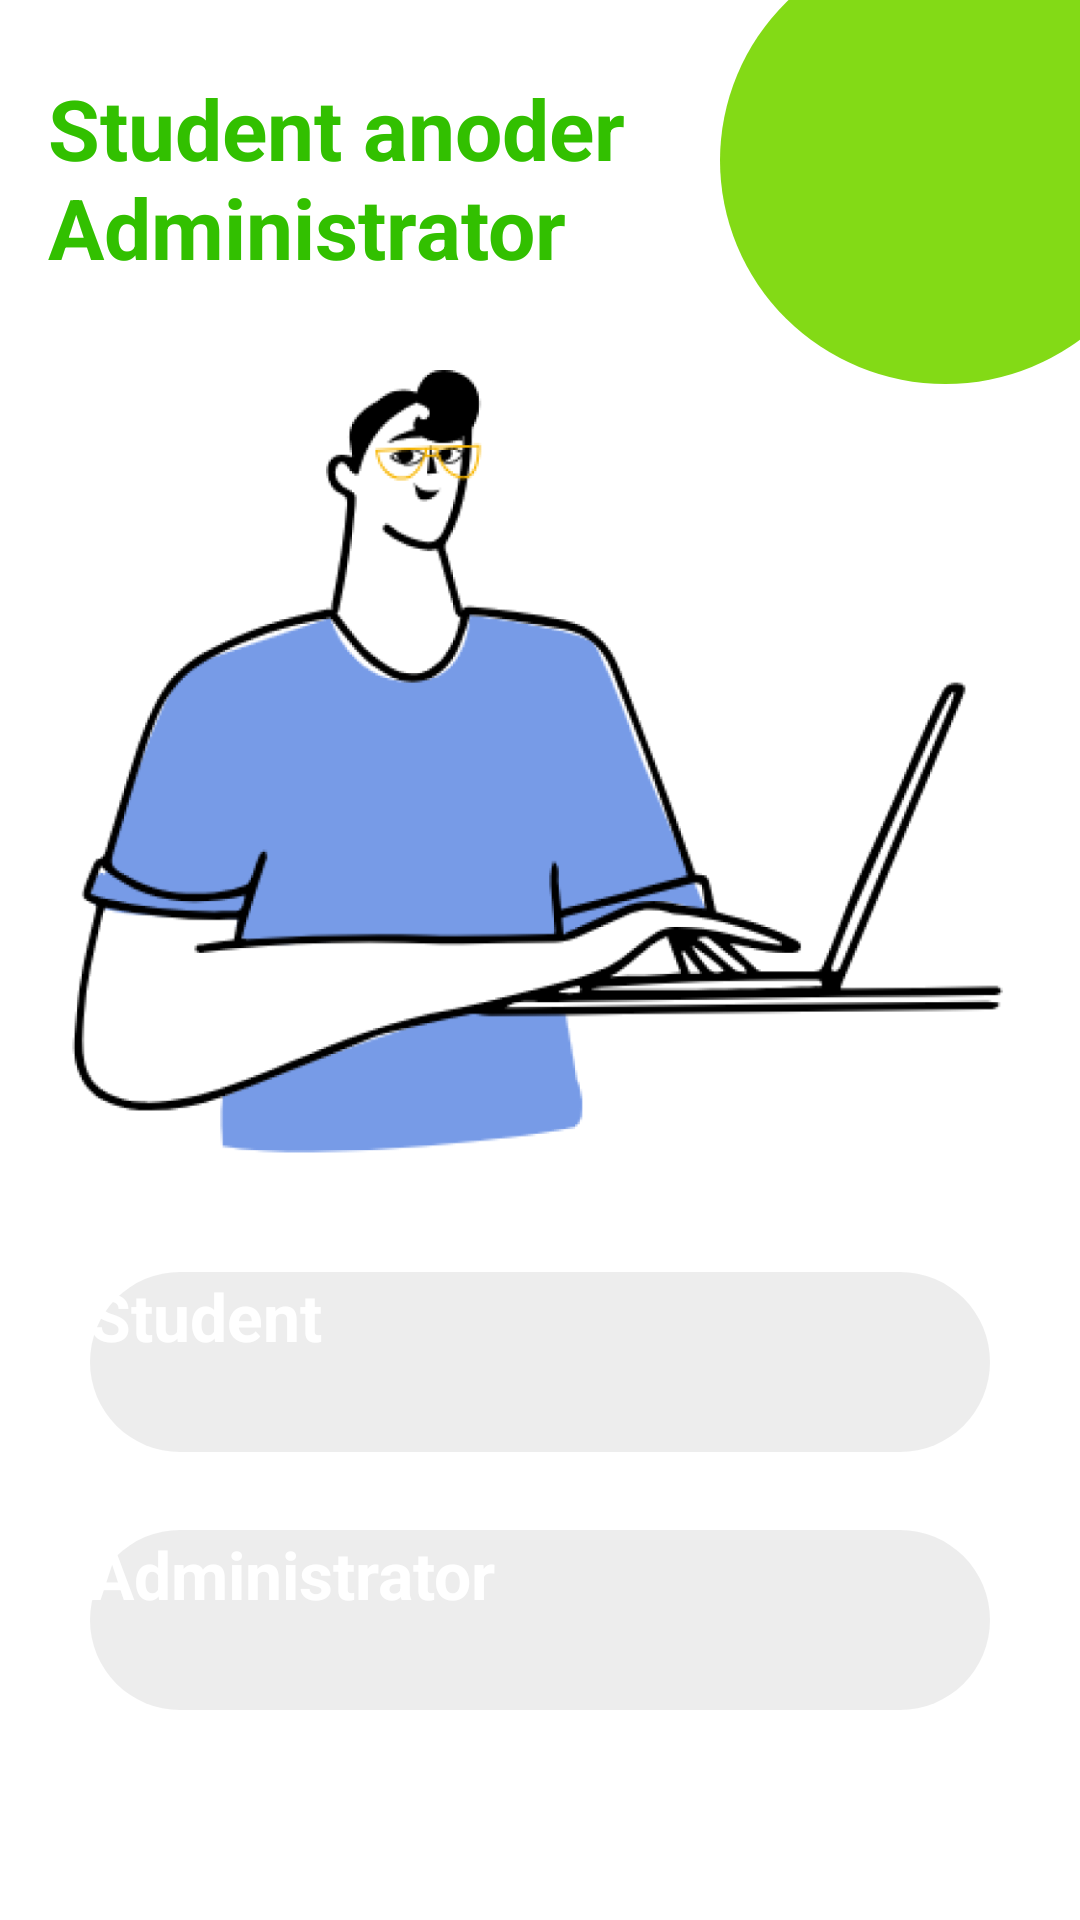

Layout XML and referenced resources for this Android screen:
<!-- AndroidManifest.xml: application theme Theme.GermanLanguageApp -->
<!-- res/layout/activity_student_admin.xml -->
<?xml version="1.0" encoding="utf-8"?>
<layout xmlns:android="http://schemas.android.com/apk/res/android"
    xmlns:app="http://schemas.android.com/apk/res-auto">

    <data>
        <variable
            name="viewModel"
            type="com.projects.germanlanguageapp.ui.studentoradmin.StudentOrAdminViewModel" />
    </data>

    <androidx.constraintlayout.widget.ConstraintLayout
        android:layout_width="match_parent"
        android:layout_height="match_parent"
        android:background="@color/white">

        <ImageView
            android:id="@+id/corner_image"
            android:layout_width="wrap_content"
            android:layout_height="wrap_content"
            app:layout_constraintTop_toTopOf="parent"
            app:layout_constraintRight_toRightOf="parent"
            android:src="@drawable/corner_image"/>

        <TextView
            android:id="@+id/sign_in_text"
            android:layout_width="0dp"
            android:layout_height="wrap_content"
            app:layout_constraintTop_toTopOf="parent"
            app:layout_constraintLeft_toLeftOf="parent"
            app:layout_constraintRight_toLeftOf="@id/corner_image"
            android:padding="16dp"
            android:layout_marginVertical="8dp"
            android:text="Student anoder Administrator"
            android:textSize="28dp"
            android:textColor="@color/colorPrimary"
            android:textStyle="bold" />

        <ImageView
            android:id="@+id/image_1"
            android:layout_width="0dp"
            android:layout_height="0dp"
            app:layout_constraintTop_toBottomOf="@id/sign_in_text"
            app:layout_constraintBottom_toTopOf="@id/button_1"
            app:layout_constraintStart_toStartOf="parent"
            app:layout_constraintEnd_toEndOf="parent"
            android:src="@drawable/big_shoes_torso"
            />

        <Button
            android:id="@+id/button_1"
            android:layout_width="300dp"
            android:layout_height="60dp"
            app:layout_constraintTop_toBottomOf="@id/image_1"
            app:layout_constraintBottom_toTopOf="@id/button_2"
            app:layout_constraintStart_toStartOf="parent"
            app:layout_constraintEnd_toEndOf="parent"
            android:layout_marginVertical="26dp"
            android:textColor="@color/white"
            android:textStyle="bold"
            android:textSize="22dp"
            android:text="Student"
            android:textAllCaps="false"
            android:background="@drawable/button_rounded"
            android:onClick="@{()->viewModel.openRegisterLoginScreen()}"/>

        <Button
            android:id="@+id/button_2"
            android:layout_width="300dp"
            android:layout_height="60dp"
            app:layout_constraintTop_toBottomOf="@id/button_1"
            app:layout_constraintBottom_toBottomOf="parent"
            app:layout_constraintStart_toStartOf="parent"
            app:layout_constraintEnd_toEndOf="parent"
            android:layout_marginBottom="70dp"
            android:textColor="@color/white"
            android:textStyle="bold"
            android:textSize="22dp"
            android:text="Administrator"
            android:textAllCaps="false"
            android:background="@drawable/button_rounded"
            android:onClick="@{()->viewModel.openLoginScreen()}"/>


    </androidx.constraintlayout.widget.ConstraintLayout>
</layout>
<!-- resources referenced by this layout -->
<resources>
  <color name="colorPrimary">#32C000</color>
  <color name="white">#FFFFFFFF</color>
  <!-- drawable big_shoes_torso: png bitmap (drawable-nodpi, 87756 bytes) -->
  <!-- drawable button_rounded (drawable) -->
  <?xml version="1.0" encoding="utf-8"?>
  <shape xmlns:android="http://schemas.android.com/apk/res/android">
  
      <corners android:radius="32dp"/>
      <solid android:color="@color/brown_90"/>
  
  </shape>
  <!-- drawable corner_image (drawable) -->
  <vector xmlns:android="http://schemas.android.com/apk/res/android"
      android:width="120dp"
      android:height="128dp"
      android:viewportWidth="120"
      android:viewportHeight="128">
    <path
        android:pathData="M0,53.5a75.14,74.5 0,1 0,150.28 0a75.14,74.5 0,1 0,-150.28 0z"
        android:fillColor="#83DA16"/>
  </vector>
  <style name="Theme.GermanLanguageApp" parent="Theme.MaterialComponents.DayNight.NoActionBar">
          
          <item name="colorPrimary">@color/colorPrimary</item>
          <item name="colorPrimaryVariant">@color/colorPrimary</item>
          <item name="colorOnPrimary">@color/white</item>
          
          <item name="colorSecondary">@color/colorSecondary</item>
          <item name="colorSecondaryVariant">@color/colorSecondary</item>
          <item name="colorOnSecondary">@color/black</item>
          
          <item name="android:statusBarColor">?attr/colorPrimary</item>
          
      </style>
  <color name="brown_90">#E6ECECEC</color>
  <color name="colorSecondary">#83DA16</color>
  <color name="black">#FF000000</color>
</resources>
